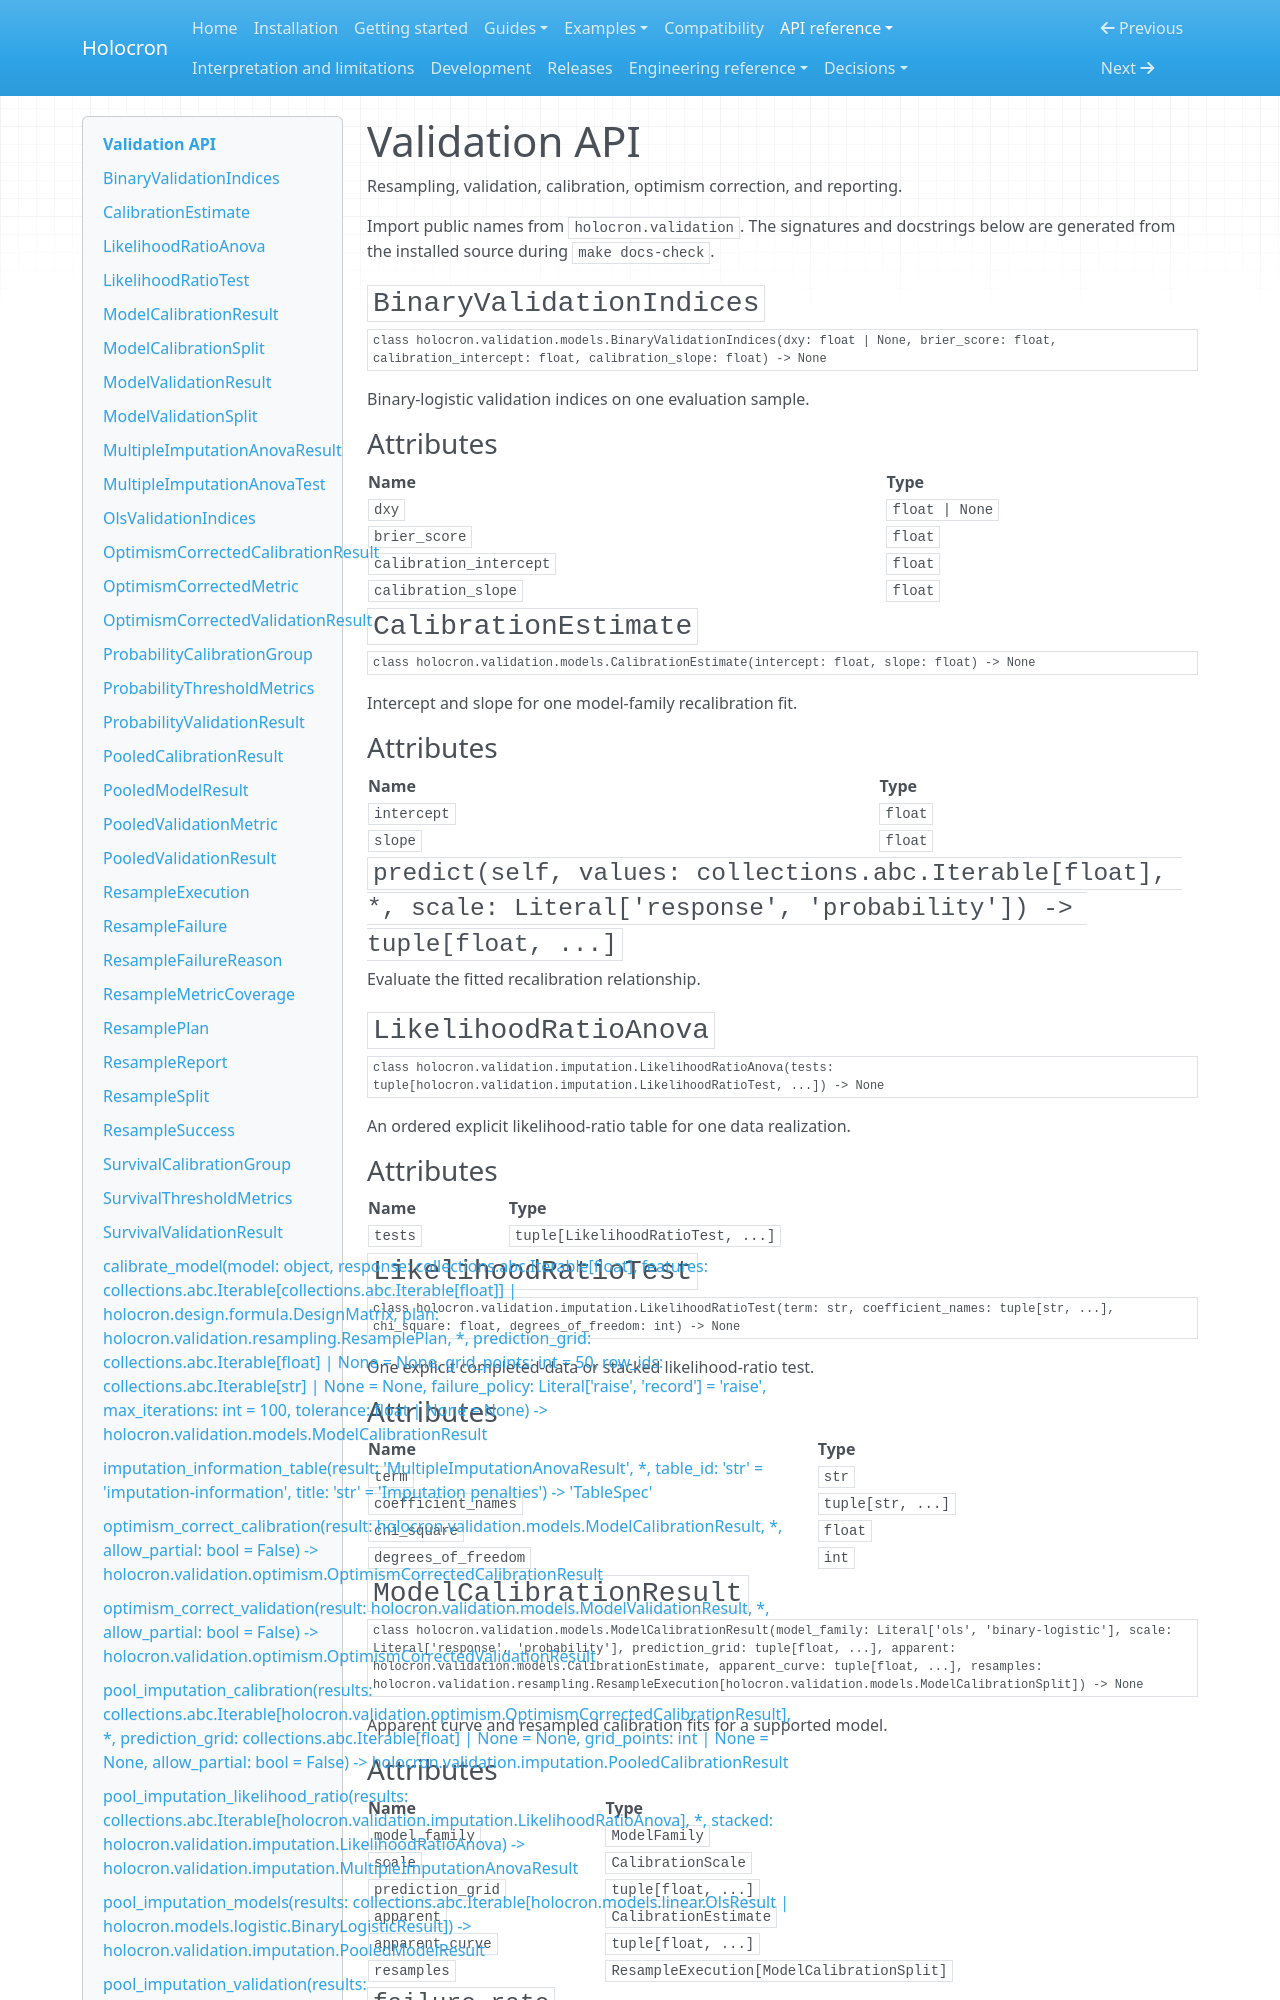

repository: joshuamyers22/holocron · page: api/validation/index.html · generator: mkdocs

<!-- Generated by tools/generate_docs.py; do not edit. -->

# Validation API

Resampling, validation, calibration, optimism correction, and reporting.

Import public names from `holocron.validation`. The signatures and docstrings below
are generated from the installed source during `make docs-check`.

## `BinaryValidationIndices`

```python
class holocron.validation.models.BinaryValidationIndices(dxy: float | None, brier_score: float, calibration_intercept: float, calibration_slope: float) -> None
```

Binary-logistic validation indices on one evaluation sample.

### Attributes

| Name | Type |
| --- | --- |
| `dxy` | `float | None` |
| `brier_score` | `float` |
| `calibration_intercept` | `float` |
| `calibration_slope` | `float` |

## `CalibrationEstimate`

```python
class holocron.validation.models.CalibrationEstimate(intercept: float, slope: float) -> None
```

Intercept and slope for one model-family recalibration fit.

### Attributes

| Name | Type |
| --- | --- |
| `intercept` | `float` |
| `slope` | `float` |

### `predict(self, values: collections.abc.Iterable[float], *, scale: Literal['response', 'probability']) -> tuple[float, ...]`

Evaluate the fitted recalibration relationship.

## `LikelihoodRatioAnova`

```python
class holocron.validation.imputation.LikelihoodRatioAnova(tests: tuple[holocron.validation.imputation.LikelihoodRatioTest, ...]) -> None
```

An ordered explicit likelihood-ratio table for one data realization.

### Attributes

| Name | Type |
| --- | --- |
| `tests` | `tuple[LikelihoodRatioTest, ...]` |

## `LikelihoodRatioTest`

```python
class holocron.validation.imputation.LikelihoodRatioTest(term: str, coefficient_names: tuple[str, ...], chi_square: float, degrees_of_freedom: int) -> None
```

One explicit completed-data or stacked likelihood-ratio test.

### Attributes

| Name | Type |
| --- | --- |
| `term` | `str` |
| `coefficient_names` | `tuple[str, ...]` |
| `chi_square` | `float` |
| `degrees_of_freedom` | `int` |

## `ModelCalibrationResult`

```python
class holocron.validation.models.ModelCalibrationResult(model_family: Literal['ols', 'binary-logistic'], scale: Literal['response', 'probability'], prediction_grid: tuple[float, ...], apparent: holocron.validation.models.CalibrationEstimate, apparent_curve: tuple[float, ...], resamples: holocron.validation.resampling.ResampleExecution[holocron.validation.models.ModelCalibrationSplit]) -> None
```

Apparent curve and resampled calibration fits for a supported model.

### Attributes

| Name | Type |
| --- | --- |
| `model_family` | `ModelFamily` |
| `scale` | `CalibrationScale` |
| `prediction_grid` | `tuple[float, ...]` |
| `apparent` | `CalibrationEstimate` |
| `apparent_curve` | `tuple[float, ...]` |
| `resamples` | `ResampleExecution[ModelCalibrationSplit]` |

### `failure_rate`

Return the proportion of planned refits that failed.
